Run: headless pygame with SDL's dummy video driver; simulated clock (each Clock.tick advances the game by its frame time, no real sleeping); random seed 0; keys injected as events and as key.get_pressed() state; no mouse input.
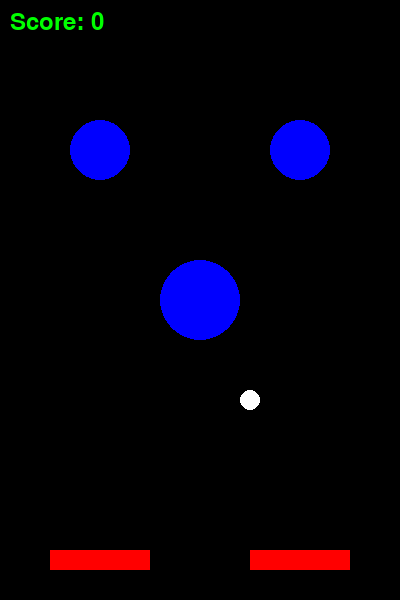
Frame 1 of 4 · flips 1–60 · no input
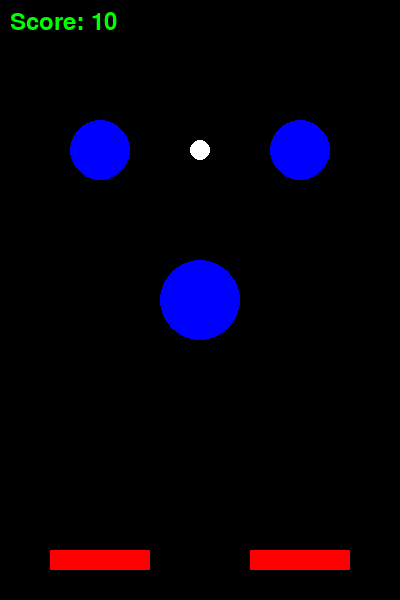
Frame 2 of 4 · flips 61–180 · tapped SPACE, RETURN · held RIGHT (→), D
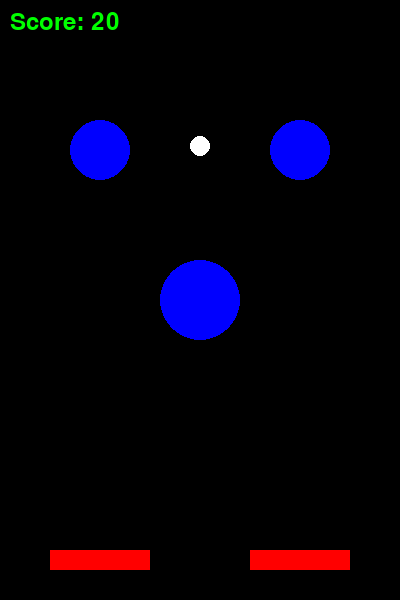
Frame 3 of 4 · flips 181–300 · held DOWN (↓), S
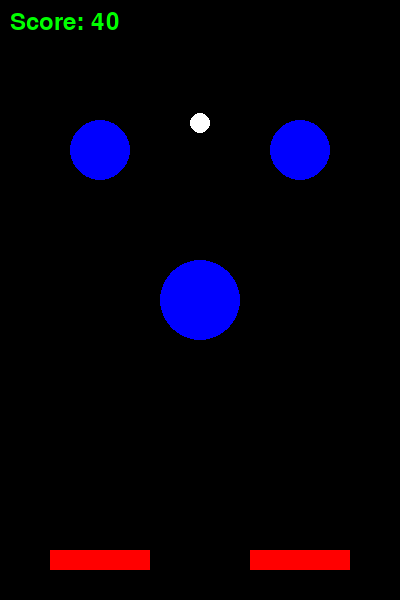
Frame 4 of 4 · flips 301–420 · held LEFT (←), A, UP (↑), W

The pygame program that drew these frames:

import pygame
import math
import random

# --- Constants ---
SCREEN_WIDTH = 400
SCREEN_HEIGHT = 600
FPS = 60

# Colors
WHITE = (255, 255, 255)
BLACK = (0, 0, 0)
RED = (255, 0, 0)
BLUE = (0, 0, 255)
GREEN = (0, 255, 0)
GRAY = (100, 100, 100)

# Physics
GRAVITY = 0.2
FRICTION = 0.99
BOUNCE = 0.8

class Ball:
    def __init__(self, x, y, radius):
        self.x = x
        self.y = y
        self.radius = radius
        self.vx = 0
        self.vy = 0

    def update(self):
        self.vy += GRAVITY
        self.vx *= FRICTION
        self.vy *= FRICTION
        self.x += self.vx
        self.y += self.vy

        # Wall collisions
        if self.x - self.radius < 0:
            self.x = self.radius
            self.vx *= -BOUNCE
        elif self.x + self.radius > SCREEN_WIDTH:
            self.x = SCREEN_WIDTH - self.radius
            self.vx *= -BOUNCE
        
        if self.y - self.radius < 0:
            self.y = self.radius
            self.vy *= -BOUNCE
        
    def draw(self, screen):
        pygame.draw.circle(screen, WHITE, (int(self.x), int(self.y)), self.radius)

class Bumper:
    def __init__(self, x, y, radius):
        self.x = x
        self.y = y
        self.radius = radius
        self.color = BLUE

    def draw(self, screen):
        pygame.draw.circle(screen, self.color, (self.x, self.y), self.radius)

    def check_collision(self, ball):
        dx = ball.x - self.x
        dy = ball.y - self.y
        dist = math.sqrt(dx**2 + dy**2)
        if dist < ball.radius + self.radius:
            # Simple bounce logic
            angle = math.atan2(dy, dx)
            speed = math.sqrt(ball.vx**2 + ball.vy**2) + 2 # Add a little kick
            ball.vx = math.cos(angle) * speed
            ball.vy = math.sin(angle) * speed
            # Move ball outside bumper
            ball.x = self.x + math.cos(angle) * (ball.radius + self.radius)
            ball.y = self.y + math.sin(angle) * (ball.radius + self.radius)
            return True
        return False

class Paddle:
    def __init__(self, x, y, width, height, side):
        self.rect = pygame.Rect(x, y, width, height)
        self.side = side # 'left' or 'right'
        self.angle = 0
        self.target_angle = 0
        self.base_y = y

    def update(self, active):
        if active:
            self.target_angle = -30 if self.side == 'left' else 30
        else:
            self.target_angle = 0
        
        self.angle += (self.target_angle - self.angle) * 0.3

    def draw(self, screen):
        # Rotating paddle is complex with Rect, drawing simple rectangle for now
        # For a better look, use a surface or polygon
        pygame.draw.rect(screen, RED, self.rect)

    def check_collision(self, ball):
        if self.rect.collidepoint(ball.x, ball.y + ball.radius):
            ball.vy = -abs(ball.vy) * 1.2 - 2
            ball.vx += (ball.x - (self.rect.x + self.rect.width/2)) * 0.1
            return True
        return False

def main():
    pygame.init()
    screen = pygame.display.set_mode((SCREEN_WIDTH, SCREEN_HEIGHT))
    pygame.display.set_caption("Simple Pinball")
    clock = pygame.time.Clock()

    ball = Ball(SCREEN_WIDTH // 2 + 50, 100, 10)
    bumpers = [
        Bumper(100, 150, 30),
        Bumper(300, 150, 30),
        Bumper(200, 300, 40)
    ]
    
    left_paddle = Paddle(50, 550, 100, 20, 'left')
    right_paddle = Paddle(250, 550, 100, 20, 'right')

    running = True
    score = 0
    font = pygame.font.SysFont(None, 36)

    while running:
        screen.fill(BLACK)
        
        for event in pygame.event.get():
            if event.type == pygame.QUIT:
                running = False

        keys = pygame.key.get_pressed()
        l_active = keys[pygame.K_LEFT]
        r_active = keys[pygame.K_RIGHT]

        # Update
        ball.update()
        left_paddle.update(l_active)
        right_paddle.update(r_active)

        for bumper in bumpers:
            if bumper.check_collision(ball):
                score += 10
        
        left_paddle.check_collision(ball)
        right_paddle.check_collision(ball)

        # Reset if ball falls
        if ball.y > SCREEN_HEIGHT:
            ball.x, ball.y = SCREEN_WIDTH // 2, 100
            ball.vx, ball.vy = 0, 0
            score = 0

        # Draw
        ball.draw(screen)
        for bumper in bumpers:
            bumper.draw(screen)
        left_paddle.draw(screen)
        right_paddle.draw(screen)

        score_text = font.render(f"Score: {score}", True, GREEN)
        screen.blit(score_text, (10, 10))

        pygame.display.flip()
        clock.tick(FPS)

    pygame.quit()

if __name__ == "__main__":
    main()
